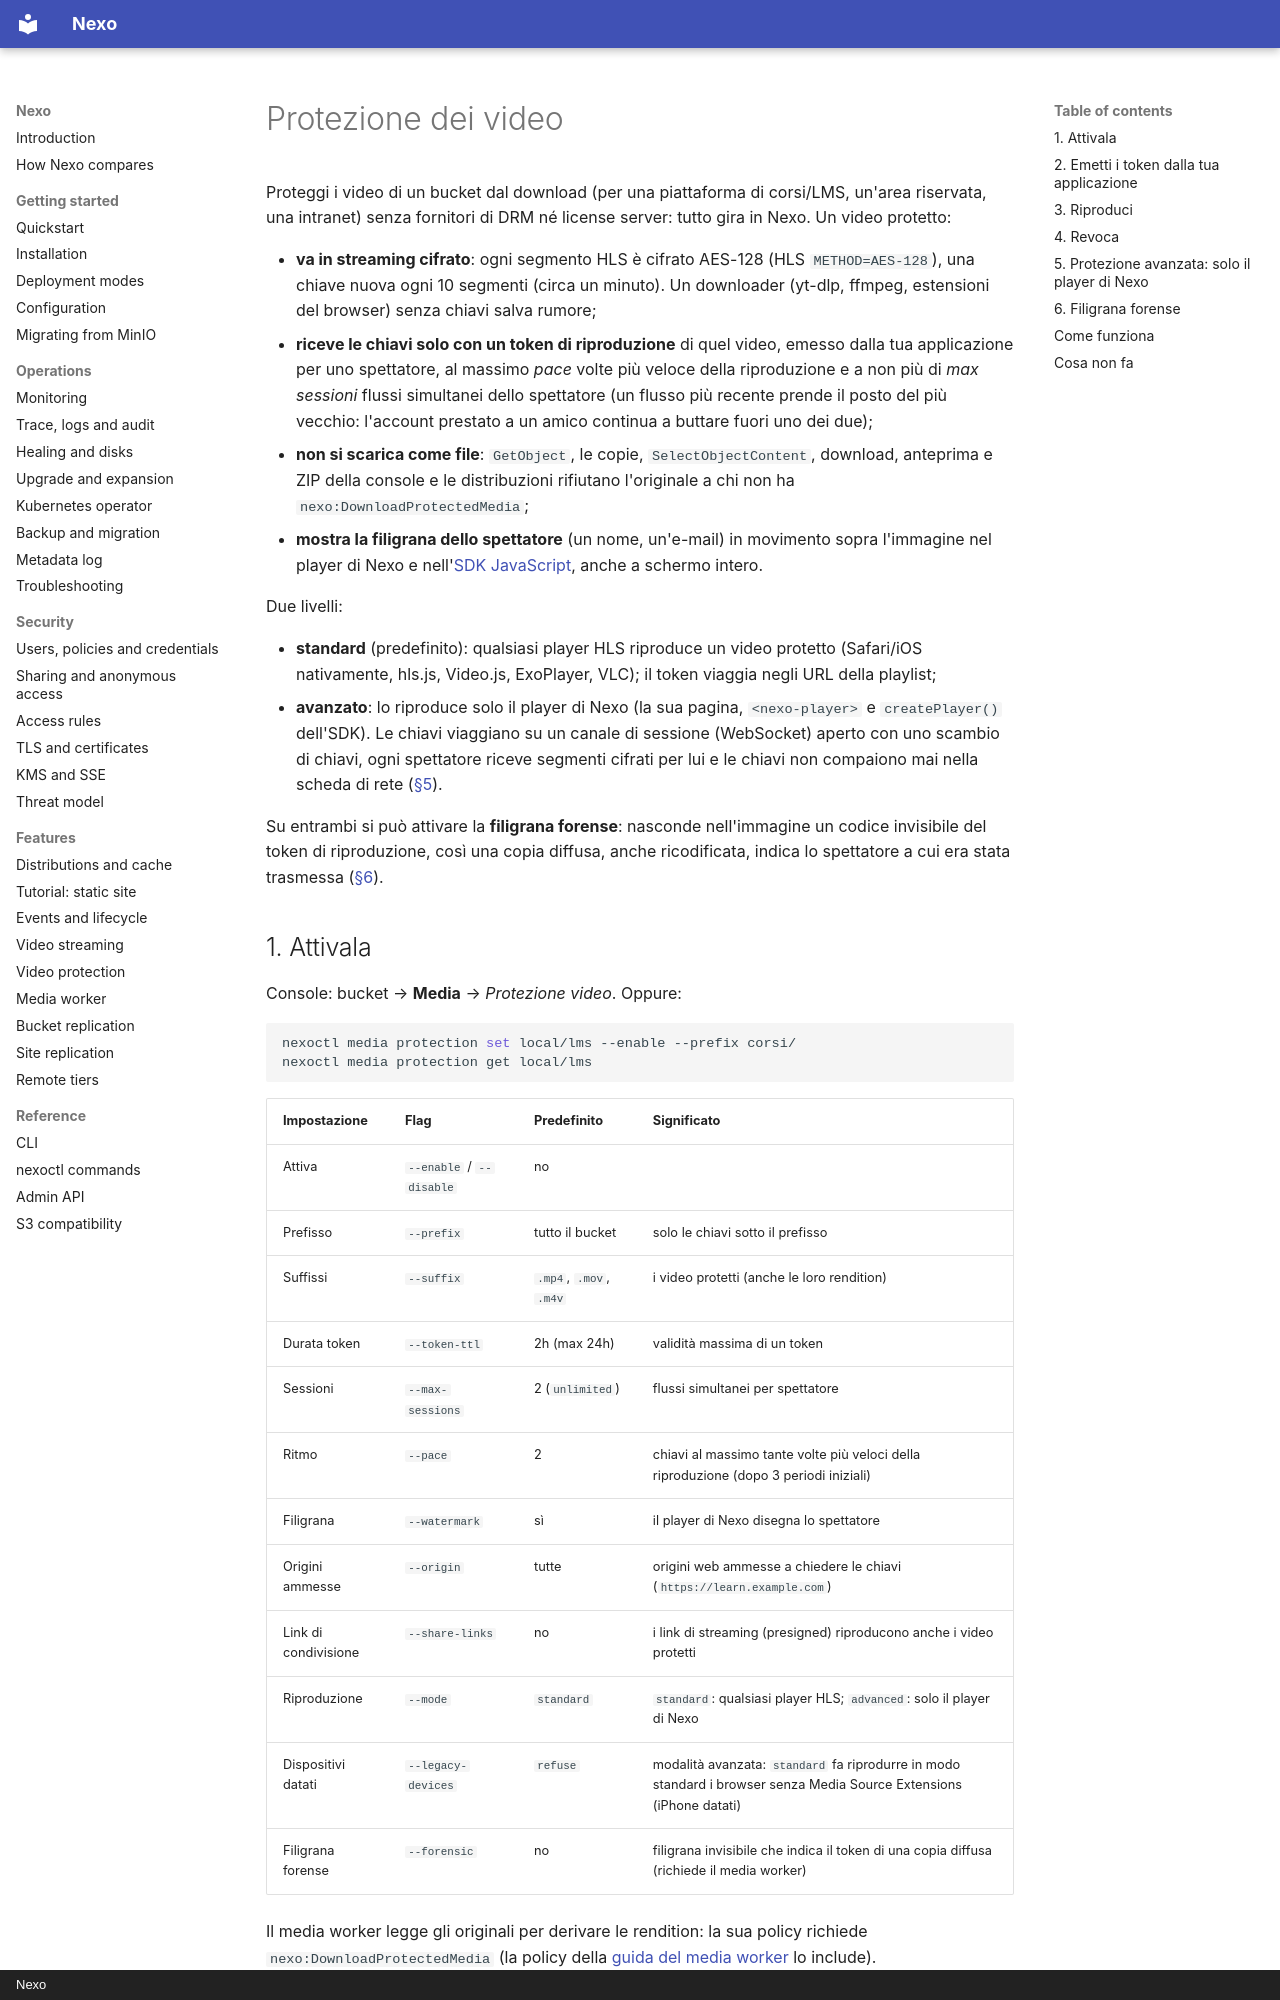

repository: R3n3r0/Nexo · page: video-protection.it/index.html · generator: mkdocs · copyright: Nexo

# Protezione dei video

Proteggi i video di un bucket dal download (per una piattaforma di corsi/LMS, un'area riservata, una intranet)
senza fornitori di DRM né license server: tutto gira in Nexo. Un video protetto:

- **va in streaming cifrato**: ogni segmento HLS è cifrato AES-128 (HLS `METHOD=AES-128`), una chiave nuova ogni 10
  segmenti (circa un minuto). Un downloader (yt-dlp, ffmpeg, estensioni del browser) senza chiavi salva rumore;
- **riceve le chiavi solo con un token di riproduzione** di quel video, emesso dalla tua applicazione per uno
  spettatore, al massimo *pace* volte più veloce della riproduzione e a non più di *max sessioni* flussi simultanei
  dello spettatore (un flusso più recente prende il posto del più vecchio: l'account prestato a un amico continua a
  buttare fuori uno dei due);
- **non si scarica come file**: `GetObject`, le copie, `SelectObjectContent`, download, anteprima e ZIP della
  console e le distribuzioni rifiutano l'originale a chi non ha `nexo:DownloadProtectedMedia`;
- **mostra la filigrana dello spettatore** (un nome, un'e-mail) in movimento sopra l'immagine nel player di Nexo e
  nell'[SDK JavaScript](https://github.com/R3n3r0/Nexo/tree/main/sdk/js), anche a schermo intero.

Due livelli:

- **standard** (predefinito): qualsiasi player HLS riproduce un video protetto (Safari/iOS nativamente, hls.js,
  Video.js, ExoPlayer, VLC); il token viaggia negli URL della playlist;
- **avanzato**: lo riproduce solo il player di Nexo (la sua pagina, `<nexo-player>` e `createPlayer()` dell'SDK). Le
  chiavi viaggiano su un canale di sessione (WebSocket) aperto con uno scambio di chiavi, ogni spettatore riceve
  segmenti cifrati per lui e le chiavi non compaiono mai nella scheda di rete
  ([§5](#5-protezione-avanzata-solo-il-player-di-nexo)).

Su entrambi si può attivare la **filigrana forense**: nasconde nell'immagine un codice invisibile del token di
riproduzione, così una copia diffusa, anche ricodificata, indica lo spettatore a cui era stata trasmessa
([§6](#6-filigrana-forense)).

## 1. Attivala

Console: bucket → **Media** → *Protezione video*. Oppure:

```sh
nexoctl media protection set local/lms --enable --prefix corsi/
nexoctl media protection get local/lms
```

| Impostazione | Flag | Predefinito | Significato |
| --- | --- | --- | --- |
| Attiva | `--enable` / `--disable` | no | |
| Prefisso | `--prefix` | tutto il bucket | solo le chiavi sotto il prefisso |
| Suffissi | `--suffix` | `.mp4`, `.mov`, `.m4v` | i video protetti (anche le loro rendition) |
| Durata token | `--token-ttl` | 2h (max 24h) | validità massima di un token |
| Sessioni | `--max-sessions` | 2 (`unlimited`) | flussi simultanei per spettatore |
| Ritmo | `--pace` | 2 | chiavi al massimo tante volte più veloci della riproduzione (dopo 3 periodi iniziali) |
| Filigrana | `--watermark` | sì | il player di Nexo disegna lo spettatore |
| Origini ammesse | `--origin` | tutte | origini web ammesse a chiedere le chiavi (`https://learn.example.com`) |
| Link di condivisione | `--share-links` | no | i link di streaming (presigned) riproducono anche i video protetti |
| Riproduzione | `--mode` | `standard` | `standard`: qualsiasi player HLS; `advanced`: solo il player di Nexo |
| Dispositivi datati | `--legacy-devices` | `refuse` | modalità avanzata: `standard` fa riprodurre in modo standard i browser senza Media Source Extensions (iPhone datati) |
| Filigrana forense | `--forensic` | no | filigrana invisibile che indica il token di una copia diffusa (richiede il media worker) |

Il media worker legge gli originali per derivare le rendition: la sua policy richiede `nexo:DownloadProtectedMedia`
(la policy della [guida del media worker](media-worker.it.md) lo include).
